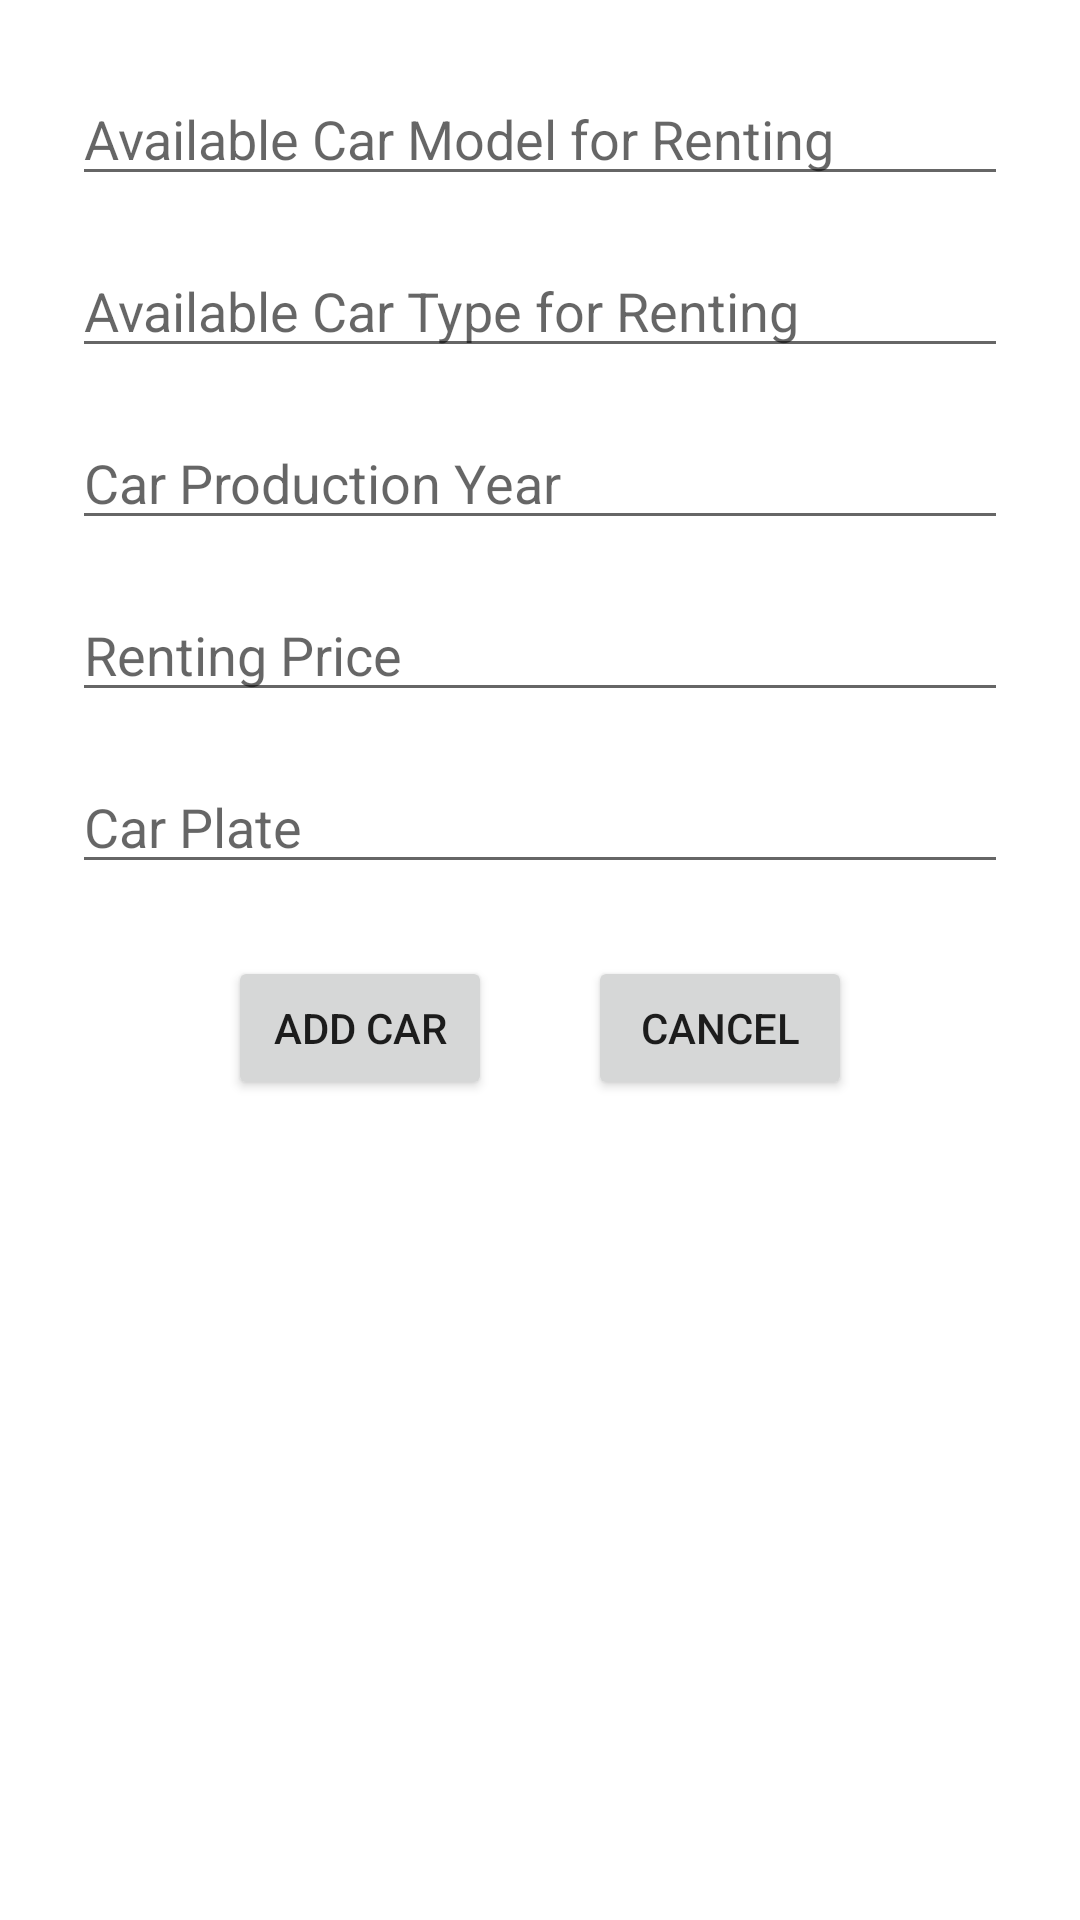

Layout XML and referenced resources for this Android screen:
<!-- AndroidManifest.xml: application theme Theme.G12RentACarApp -->
<!-- res/layout/dialog_new_car.xml -->
<?xml version="1.0" encoding="utf-8"?>
<LinearLayout xmlns:android="http://schemas.android.com/apk/res/android"
    android:layout_width="match_parent"
    android:layout_height="wrap_content"
    android:orientation="vertical"
    android:padding="16dp">

    <EditText
        android:id="@+id/editText_car_model"
        android:layout_width="match_parent"
        android:layout_height="wrap_content"
        android:layout_margin="8dp"
        android:ems="10"
        android:hint="Available Car Model for Renting"
        android:inputType="textPersonName" />

    <EditText
        android:id="@+id/editText_car_type"
        android:layout_width="match_parent"
        android:layout_height="wrap_content"
        android:layout_margin="8dp"
        android:ems="10"
        android:hint="Available Car Type for Renting"
        android:inputType="textPersonName" />

    <EditText
        android:id="@+id/editText_production_year"
        android:layout_width="match_parent"
        android:layout_height="wrap_content"
        android:layout_margin="8dp"
        android:ems="10"
        android:hint="Car Production Year"
        android:inputType="textPersonName" />

    <EditText
        android:id="@+id/editText_rent_price"
        android:layout_width="match_parent"
        android:layout_height="wrap_content"
        android:layout_margin="8dp"
        android:ems="10"
        android:hint="Renting Price"
        android:inputType="textPersonName" />

    <EditText
        android:id="@+id/editText_car_plate"
        android:layout_width="match_parent"
        android:layout_height="wrap_content"
        android:layout_margin="8dp"
        android:ems="10"
        android:hint="Car Plate"
        android:inputType="textPersonName" />

    <LinearLayout
        android:layout_width="match_parent"
        android:layout_height="match_parent"
        android:gravity="center_horizontal"
        android:orientation="horizontal">

        <Button
            android:id="@+id/button_add_car"
            android:layout_width="wrap_content"
            android:layout_height="wrap_content"
            android:layout_margin="16dp"
            android:text="Add Car" />

        <Button
            android:id="@+id/button_cancel"
            android:layout_width="wrap_content"
            android:layout_height="wrap_content"
            android:layout_margin="16dp"
            android:text="Cancel" />
    </LinearLayout>

</LinearLayout>
<!-- resources referenced by this layout -->
<resources>
  <style name="Theme.G12RentACarApp" parent="Theme.MaterialComponents.DayNight.DarkActionBar">
          
          <item name="colorPrimary">@color/purple_500</item>
          <item name="colorPrimaryVariant">@color/purple_700</item>
          <item name="colorOnPrimary">@color/white</item>
          
          <item name="colorSecondary">@color/teal_200</item>
          <item name="colorSecondaryVariant">@color/teal_700</item>
          <item name="colorOnSecondary">@color/black</item>
          
          <item name="android:statusBarColor" tools:targetApi="l">?attr/colorPrimaryVariant</item>
          
      </style>
  <!-- not gathered from this repository: default colours our renderer supplied (Android Studio template values) -->
  <color name="purple_500">#FF6200EE</color>
  <color name="purple_700">#FF3700B3</color>
  <color name="teal_200">#FF03DAC5</color>
  <color name="teal_700">#FF018786</color>
  <color name="black">#FF000000</color>
  <color name="white">#FFFFFFFF</color>
</resources>
